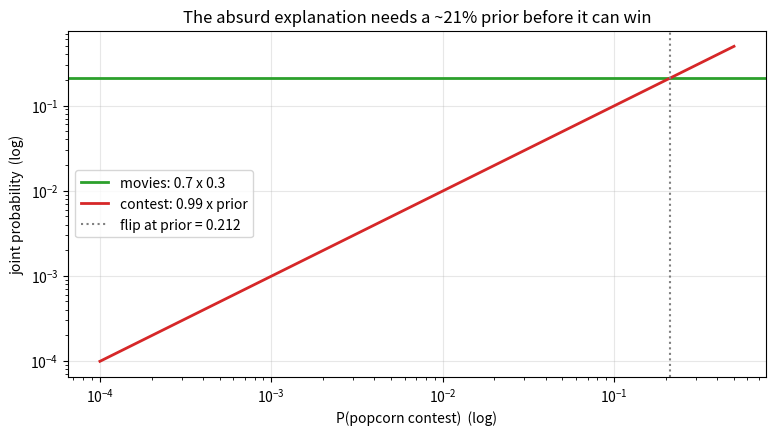
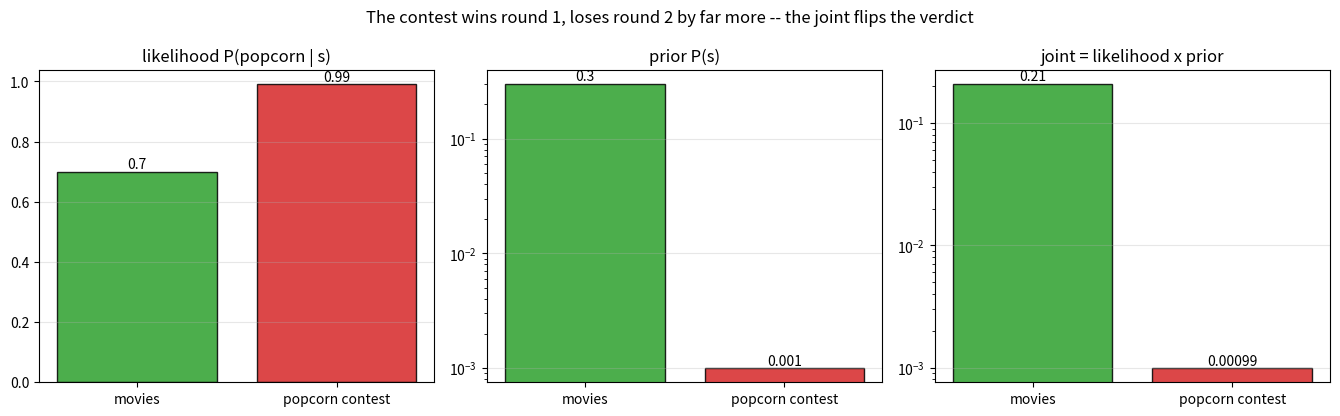
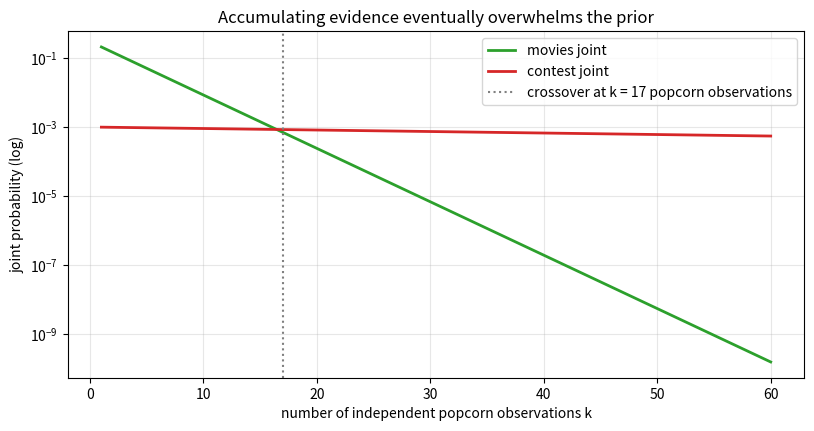

Source code (Python) for these figures, in order:
import numpy as np
import matplotlib.pyplot as plt

# numpy < 2 fallback: np.trapezoid was called np.trapz
if not hasattr(np, "trapezoid"):
    np.trapezoid = np.trapz

rng = np.random.default_rng(42)

scenarios = {
    #                likelihood P(popcorn|s)   prior P(s)
    "movies":        (0.70,                    0.300),
    "board games":   (0.30,                    0.200),
    "nap":           (0.05,                    0.400),
    "popcorn contest": (0.99,                  0.001),
}

print(f"{'scenario':<16} {'likelihood':>10} {'prior':>7} {'joint':>9}")
for s, (lik, prior) in scenarios.items():
    print(f"{s:<16} {lik:>10} {prior:>7} {lik * prior:>9.5f}")

mle = max(scenarios, key=lambda s: scenarios[s][0])
joint = max(scenarios, key=lambda s: scenarios[s][0] * scenarios[s][1])
print(f"\nMLE winner (max likelihood): {mle}")
print(f"joint winner (max likelihood x prior): {joint}")

rng = np.random.default_rng(0)

names = list(scenarios)
priors = np.array([scenarios[s][1] for s in names])
liks = np.array([scenarios[s][0] for s in names])
priors_norm = priors / priors.sum()          # make the evening scenarios exhaustive

n = 1_000_000
which = rng.choice(len(names), p=priors_norm, size=n)
popcorn = rng.random(n) < liks[which]

print(f"{'scenario':<16} {'P(popcorn AND s) sim':>21} {'lik x prior':>12}")
for i, s in enumerate(names):
    sim = np.mean(popcorn & (which == i))
    print(f"{s:<16} {sim:>21.5f} {liks[i] * priors_norm[i]:>12.5f}")

among = which[popcorn]
best = names[np.bincount(among).argmax()]
print(f"\nAmong evenings that DID end with popcorn, the most common cause: {best}")

contest_priors = np.logspace(-4, -0.3, 300)
movies_joint = 0.70 * 0.300
contest_joint = 0.99 * contest_priors
threshold = movies_joint / 0.99

plt.figure(figsize=(9, 4.5))
plt.axhline(movies_joint, color="tab:green", linewidth=2, label="movies: 0.7 x 0.3")
plt.plot(contest_priors, contest_joint, color="tab:red", linewidth=2,
         label="contest: 0.99 x prior")
plt.axvline(threshold, color="gray", linestyle=":",
            label=f"flip at prior = {threshold:.3f}")
plt.xscale("log")
plt.yscale("log")
plt.xlabel("P(popcorn contest)  (log)")
plt.ylabel("joint probability  (log)")
plt.title("The absurd explanation needs a ~21% prior before it can win")
plt.grid(True, alpha=0.3)
plt.legend()
plt.show()

fig, axes = plt.subplots(1, 3, figsize=(13.5, 4.2))
pair = ["movies", "popcorn contest"]
colors = ["tab:green", "tab:red"]

for ax, title, values in [
        (axes[0], "likelihood P(popcorn | s)", [scenarios[s][0] for s in pair]),
        (axes[1], "prior P(s)", [scenarios[s][1] for s in pair]),
        (axes[2], "joint = likelihood x prior", [scenarios[s][0] * scenarios[s][1] for s in pair])]:
    ax.bar(pair, values, color=colors, edgecolor="black", alpha=0.85)
    ax.set_title(title)
    ax.grid(True, alpha=0.3, axis="y")
    for i, v in enumerate(values):
        ax.annotate(f"{v:.5g}", xy=(i, v), ha="center", va="bottom")
axes[1].set_yscale("log")
axes[2].set_yscale("log")
plt.suptitle("The contest wins round 1, loses round 2 by far more -- the joint flips the verdict")
plt.tight_layout()
plt.show()

ks = np.arange(1, 61)
movies_k = 0.300 * 0.70**ks
contest_k = 0.001 * 0.99**ks

plt.figure(figsize=(9.5, 4.5))
plt.plot(ks, movies_k, color="tab:green", linewidth=2, label="movies joint")
plt.plot(ks, contest_k, color="tab:red", linewidth=2, label="contest joint")
crossover = ks[np.argmax(contest_k > movies_k)]
plt.axvline(crossover, color="gray", linestyle=":",
            label=f"crossover at k = {crossover} popcorn observations")
plt.yscale("log")
plt.xlabel("number of independent popcorn observations k")
plt.ylabel("joint probability (log)")
plt.title("Accumulating evidence eventually overwhelms the prior")
plt.grid(True, alpha=0.3)
plt.legend()
plt.show()

# Exercise 1: dog vs bear
dog = 0.8 * 0.5
bear = 0.999 * 1e-5
print(f"Exercise 1: dog joint = {dog}, bear joint = {bear:.2e}")
print(f"The dog wins by {dog / bear:,.0f}x -- near-certain evidence generation")
print("cannot rescue a one-in-a-hundred-thousand suspect.")

# Exercise 2: the identity
print("Exercise 2: P(A|B) P(B) = P(A and B), the conditional-probability rule.")
print("We want the scenario most probable IN CONJUNCTION with the observed")
print("evidence -- the most probable popcorn-containing world -- not merely the")
print("scenario that would explain popcorn best if it had happened.")

# Exercise 3: full posterior
joints = {s: scenarios[s][0] * scenarios[s][1] for s in scenarios}
total = sum(joints.values())
print(f"{'scenario':<16} {'joint':>9} {'posterior':>10}")
for s, j in joints.items():
    print(f"{s:<16} {j:>9.5f} {j / total:>10.4f}")
print(f"posteriors sum to {sum(j / total for j in joints.values()):.4f}")
print("Normalizing divides every joint by the same constant P(popcorn), so the")
print("ranking -- and the argmax -- cannot change: maximizing the joint IS")
print("maximizing the posterior.")

# Exercise 4: the crossover, analytically
# pi_c * 0.99^k = pi_m * 0.7^k  =>  k = ln(pi_m/pi_c) / ln(0.99/0.7)
k_star = np.log(0.300 / 0.001) / np.log(0.99 / 0.7)
print(f"Exercise 4: k* = ln(300) / ln(0.99/0.7) = {k_star:.1f}")
print(f"so the contest overtakes at k = {int(np.ceil(k_star))} -- matching the plot.")

# Exercise 5: a prior tames the 5-of-5 coin
p = np.linspace(0.001, 0.999, 999)
mle_obj = p**5
map_obj = p**5 * p * (1 - p)
print(f"Exercise 5: pure MLE argmax:      p = {p[np.argmax(mle_obj)]:.3f}")
print(f"with prior p(1-p): argmax at     p = {p[np.argmax(map_obj)]:.3f}")
print("The prior's (1-p) factor vetoes p = 1 (a certain-heads coin was deemed")
print("a priori impossible-ish) and pulls the estimate to 6/7 ~ 0.857 -- the")
print("regularization effect the coming videos formalize as MAP.")

# Exercise 6: a wrong prior, weak vs strong evidence
pi_c_dorm = 0.15
print(f"Exercise 6: dorm recomputation: movies {0.7 * 0.3:.3f} vs "
      f"contest {0.99 * pi_c_dorm:.3f} -> contest wins already at k = 1.")
print()
print("Risk analysis: with WEAK evidence (small k) the prior dominates the")
print("joint pi * L^k, so a wrong prior decides the verdict -- dangerous. With")
print("STRONG evidence the L^k factor dwarfs any fixed prior (the crossover")
print("formula k* = ln(pi ratio)/ln(L ratio) is finite), so wrong priors get")
print("corrected. Priors are most helpful -- and most hazardous -- at small n.")
